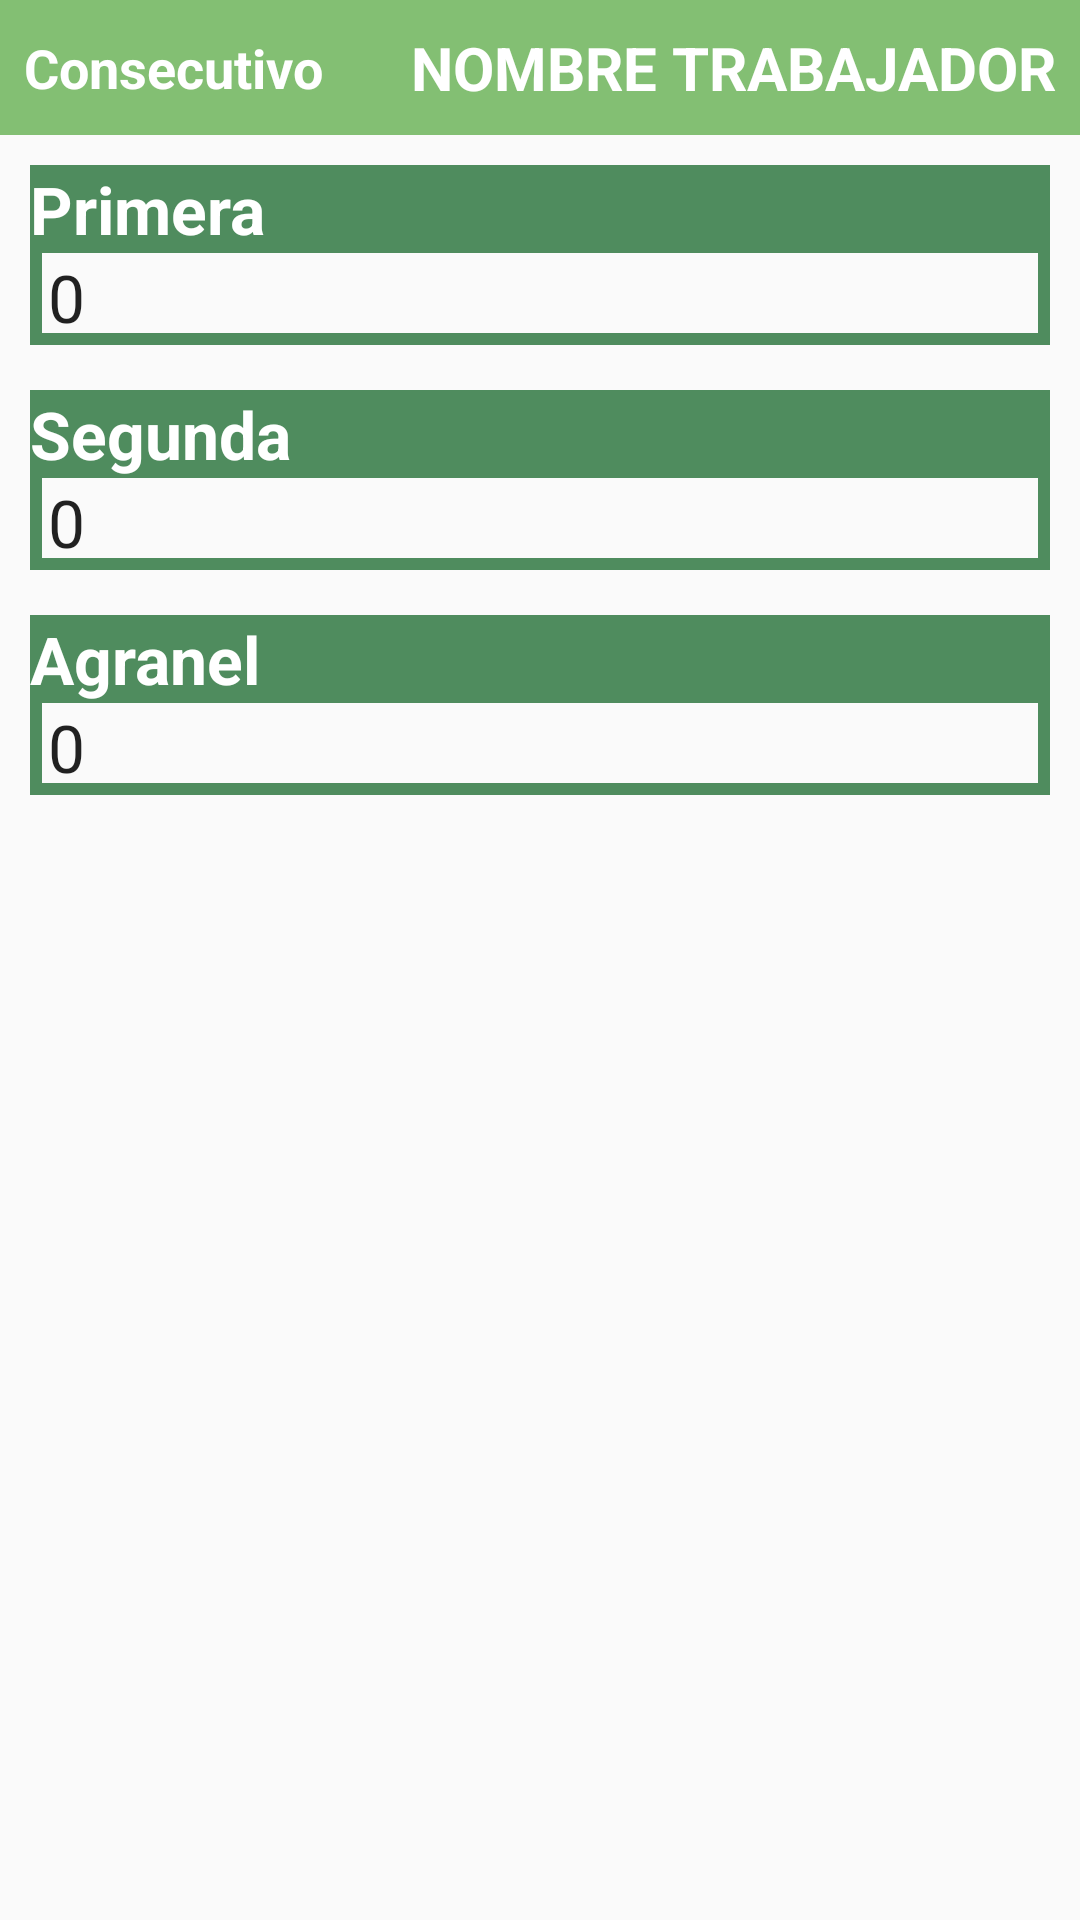

Here is an Android app screen rendered from its layout file. Give the layout XML and the strings, colors and styles it references.
<!-- AndroidManifest.xml: application theme AppTheme -->
<!-- res/layout/dialog_captura_produccion.xml -->
<?xml version="1.0" encoding="utf-8"?>
<LinearLayout xmlns:android="http://schemas.android.com/apk/res/android"
    xmlns:app="http://schemas.android.com/apk/res-auto"
    xmlns:tools="http://schemas.android.com/tools"
    android:layout_width="match_parent"
    android:layout_height="match_parent"
    android:orientation="vertical">

    <LinearLayout
        android:layout_width="match_parent"
        android:layout_height="wrap_content"
        android:orientation="horizontal"
        android:background="@color/colorPrimary">


        <android.support.constraint.ConstraintLayout
            android:layout_width="match_parent"
            android:layout_height="45dp">

            <TextView
                android:id="@+id/lb_consecutivo_produccion"
                android:layout_width="wrap_content"
                android:layout_height="match_parent"
                android:layout_marginStart="8dp"
                android:layout_marginTop="8dp"
                android:layout_marginBottom="8dp"
                android:gravity="center|left"
                android:text="Consecutivo"
                android:textColor="@color/colorFont"
                android:textSize="@dimen/sub_title_font_zise"
                android:textStyle="bold"
                app:layout_constraintBottom_toBottomOf="parent"
                app:layout_constraintStart_toStartOf="parent"
                app:layout_constraintTop_toTopOf="parent" />

            <TextView
                android:id="@+id/lb_nombreTrabajador_produccion"
                android:layout_width="wrap_content"
                android:layout_height="match_parent"
                android:layout_marginTop="8dp"
                android:layout_marginEnd="8dp"
                android:layout_marginBottom="8dp"
                android:gravity="center"
                android:text="NOMBRE TRABAJADOR"
                android:textColor="@color/colorFont"
                android:textSize="@dimen/title_font_zise"
                android:textStyle="bold"
                app:layout_constraintBottom_toBottomOf="parent"
                app:layout_constraintEnd_toEndOf="parent"
                app:layout_constraintTop_toTopOf="parent"
                app:layout_constraintVertical_bias="0.0" />
        </android.support.constraint.ConstraintLayout>
    </LinearLayout>

    <LinearLayout
        android:layout_width="match_parent"
        android:layout_height="wrap_content"
        android:layout_margin="@dimen/margin_left_right_dialog"
        android:orientation="vertical">

        <LinearLayout
            android:layout_width="match_parent"
            android:layout_height="wrap_content"
            android:background="@drawable/border_text_view"
            android:layout_marginBottom="@dimen/margin_bottom_up_componentes"
            android:orientation="vertical">

            <TextView
                android:layout_width="match_parent"
                android:layout_height="match_parent"
                android:text="Primera"
                android:textSize="@dimen/font_button"
                android:background="@color/colorAccentSecundario"
                android:textColor="@color/colorFont"
                android:textStyle="bold"/>

            <EditText
                android:id="@+id/et_primera_produccion"
                android:layout_width="match_parent"
                android:layout_height="match_parent"
                android:inputType="number"
                android:paddingLeft="@dimen/padding_left_right_componentes"
                android:background="@android:color/transparent"
                android:textSize="@dimen/font_button"
                android:text="0"/>

        </LinearLayout>

        <LinearLayout
            android:layout_width="match_parent"
            android:layout_height="wrap_content"
            android:background="@drawable/border_text_view"
            android:textSize="@dimen/font_button"
            android:layout_marginBottom="@dimen/margin_bottom_up_componentes"
            android:orientation="vertical">

            <TextView
                android:layout_width="match_parent"
                android:layout_height="match_parent"
                android:text="Segunda"
                android:background="@color/colorAccentSecundario"
                android:textSize="@dimen/font_button"
                android:textColor="@color/colorFont"
                android:textStyle="bold"/>

            <EditText
                android:id="@+id/et_segunda_produccion"
                android:layout_width="match_parent"
                android:layout_height="match_parent"
                android:inputType="number"
                android:background="@android:color/transparent"
                android:paddingLeft="@dimen/padding_left_right_componentes"
                android:textSize="@dimen/font_button"
                android:text="0"/>

        </LinearLayout>

        <LinearLayout
            android:layout_width="match_parent"
            android:layout_height="wrap_content"
            android:background="@drawable/border_text_view"
            android:layout_marginBottom="@dimen/margin_bottom_up_componentes"

            android:orientation="vertical">
            <TextView
                android:layout_width="match_parent"
                android:layout_height="wrap_content"
                android:text="Agranel"
                android:background="@color/colorAccentSecundario"
                android:textSize="@dimen/font_button"
                android:textColor="@color/colorFont"

                android:textStyle="bold"/>

            <EditText
                android:id="@+id/et_agranel_produccion"
                android:layout_width="match_parent"
                android:layout_height="match_parent"
                android:inputType="number"
                android:background="@android:color/transparent"
                android:paddingLeft="@dimen/padding_left_right_componentes"
                android:textSize="@dimen/font_button"
                android:text="0"/>

        </LinearLayout>

    </LinearLayout>

</LinearLayout>
<!-- resources referenced by this layout -->
<resources>
  <color name="colorAccentSecundario">#4F8C5E</color>
  <color name="colorFont">#ffffff</color>
  <color name="colorPrimary">#83BF73</color>
  <dimen name="font_button">22dp</dimen>
  <dimen name="margin_bottom_up_componentes">15dp</dimen>
  <dimen name="margin_left_right_dialog">10dp</dimen>
  <dimen name="padding_left_right_componentes">6dp</dimen>
  <dimen name="sub_title_font_zise">18dp</dimen>
  <dimen name="title_font_zise">20dp</dimen>
  <!-- drawable border_text_view (drawable) -->
  <?xml version="1.0" encoding="utf-8"?>
  <layer-list xmlns:android="http://schemas.android.com/apk/res/android">
      <item android:height="60dp">
          <shape android:shape="rectangle">
              
              <stroke
                  android:color="@color/colorAccentSecundario"
                  android:width="4dp"
                  />
          </shape>
      </item>
  </layer-list>
  <style name="AppTheme" parent="Theme.AppCompat.Light.DarkActionBar">
          
          <item name="colorPrimary">@color/colorPrimary</item>
          <item name="colorPrimaryDark">@color/colorPrimaryDark</item>
          <item name="colorAccent">@color/colorAccent</item>
      </style>
  <color name="colorPrimaryDark">#4F8C5E</color>
  <color name="colorAccent">#F29B9B</color>
</resources>
